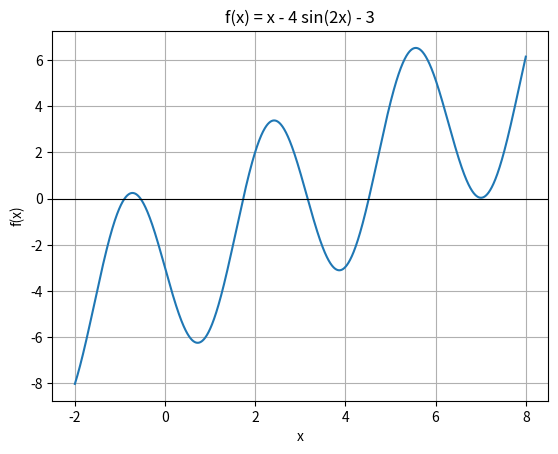

Reproduce this figure in Python.
import numpy as np
from scipy.integrate import quad 
import matplotlib.pyplot as plt
import math

def driver():

    # problem 2


    # Exact matrix A and its (given) inverse
    eps = 1e-10
    A = 0.5 * np.array([[1, 1],
                        [1 + eps, 1 - eps]])

    A_inv = np.array([[1 - 1e10,  1e10],
                    [1 + 1e10, -1e10]])



    b = np.array([1.0, 1.0])
    x = np.array([1.0, 1.0])          # exact solution to Ax = b

    #  condition number 
    kappa = np.linalg.cond(A, p=np.inf)
    print("kappa_inf(A) =", kappa)

    #  perturbation: same value in both components 
    delta = 1e-5
    db_same = np.array([delta, delta])
    dx_same = A_inv @ db_same
    print("\nSame perturbation:")
    print("  db =", db_same)
    print("  dx =", dx_same)
    print("  relative error ||dx||/||x|| =", np.linalg.norm(dx_same, np.inf) / np.linalg.norm(x, np.inf))

    #  perturbation: different values in each component 
    db_diff = np.array([1e-5, -1e-5])
    dx_diff = A_inv @ db_diff
    print("\nDifferent perturbation:")
    print("  db =", db_diff)
    print("  dx =", dx_diff)
    print("  relative error ||dx||/||x|| =", np.linalg.norm(dx_diff, np.inf) / np.linalg.norm(x, np.inf))

    #  compare against the condition number bound 
    bound_same = kappa * np.linalg.norm(db_same, np.inf) / np.linalg.norm(b, np.inf)
    bound_diff = kappa * np.linalg.norm(db_diff, np.inf) / np.linalg.norm(b, np.inf)
    print("\nkappa * ||db||/||b|| bound (same) =", bound_same)
    print("kappa * ||db||/||b|| bound (diff) =", bound_diff)

    #  verify by directly solving the perturbed system 
    x_perturbed_same = np.linalg.solve(A, b + db_same)
    x_perturbed_diff = np.linalg.solve(A, b + db_diff)
    print("\nx + dx (same, via A_inv)      =", x + dx_same)
    print("solve(A, b+db_same) directly  =", x_perturbed_same)
    print("x + dx (diff, via A_inv)      =", x + dx_diff)
    print("solve(A, b+db_diff) directly  =", x_perturbed_diff)

    # problem 3
    fx = lambda x: math.exp(x) - 1
    fx_prime = lambda x: math.exp(x)

    # conditional number
    k_num = lambda x: abs(x * fx_prime(x) / fx(x))

    # define buns function

    def f(x):
        y = math.exp(x)
        return y-1
    # part c
    value = 9.999999995000000*10**(-10)

    a = f(value)

    print("this is the part c answer: ", a)

    # part d
    b = 10**(-16)
    n = 1
    rel_error = 1
    while rel_error > b:
        error = (math.exp(value) / math.factorial(n)) * (value**n)
        rel_error = error / value
        print(n, rel_error)
        n = n + 1

   

    true_val = math.expm1(value)   # trusted, stable reference for e^x - 1

    P = value + value**2 / 2       

    rel_error = abs(true_val - P) / abs(true_val)

    print("true value (expm1)   :", true_val)
    print("Taylor polynomial P(x):", P)
    print("relative error        :", rel_error)
    print("expm1 reference:", math.expm1(value))

    # problem 4
    f = lambda x: 2*x - 1 - np.sin(x)
    a = 0
    b = 1

    tol = 1e-8   # bisection stops when interval length < tol

    [astar, ier] = bisection(f, a, b, tol)
    print('the approximate root is', astar)
    print('the error message reads:', ier)
    print('f(astar) =', f(astar))

    # problem 5
    f2 = lambda x: x**3 + x - 4
    a = 1
    b = 4

    tol = 1e-3   # bisection stops when interval length < tol

    [astar, ier] = bisection(f2, a, b, tol)
    print('the approximate root is', astar)
    print('the error message reads:', ier)
    print('f(astar) =', f(astar))

    # prooblem 6
    x = np.linspace(-2, 8, 2000)
    f3 = x - 4*np.sin(2*x) - 3

    plt.figure()
    plt.plot(x, f3)
    plt.axhline(0, color='black', linewidth=0.8)   # reference line at y=0 to spot crossings easily
    plt.xlabel('x')
    plt.ylabel('f(x)')
    plt.title('f(x) = x - 4 sin(2x) - 3')
    plt.grid(True)
    plt.savefig('hw2problem6_plot.pdf')
    plt.show()

    sign_changes = np.sum(np.diff(np.sign(f3)) != 0)
    print("approximate number of zero crossings:", sign_changes)

    # find all roots precisely by bracketing each sign change and bisecting
    f3_func = lambda t: t - 4*np.sin(2*t) - 3
    roots = []
    for i in range(len(x) - 1):
        if f3[i] * f3[i+1] < 0:
            r = bisection(f3_func, x[i], x[i+1], 1e-10)[0]
            roots.append(r)
    print("all roots found:", roots)

    # part b
    g = lambda x: -np.sin(2*x) + 5*x/4 - 3/4

    Nmax = 200
    tol = 1e-10   # tightened from the class default of 1e-6, for ~10 correct digits

    # try starting guesses spread across the interval from part (a), one per suspected root
    initial_guesses = [-1, 0, 1, 2, 3, 4, 5, 6, 7]

    for x0 in initial_guesses:
        [xstar, ier] = fixedpt(g, x0, tol, Nmax)
        print(f"x0 = {x0}: approx fixed point = {xstar}, ier = {ier}")

    # theoretical check: g'(x) = -2cos(2x) + 5/4 at each root found above
    g_prime = lambda t: -2*np.cos(2*t) + 5/4
    print("\nChecking |g'(x)| at each root:")
    for r in roots:
        gp = g_prime(r)
        print(f"  root = {r:.10f}, g'(root) = {gp:.6f}, |g'(root)| < 1? {abs(gp) < 1}")


def fixedpt(f, x0, tol, Nmax):
    ''' x0 = initial guess'''
    ''' Nmax = max number of iterations'''
    ''' tol = stopping tolerance'''

    count = 0
    while (count < Nmax):
        count = count + 1
        x1 = f(x0)
        if (abs(x1 - x0) < tol * max(1, abs(x1))):   # relative-style stopping criterion
            xstar = x1
            ier = 0
            return [xstar, ier]
        x0 = x1

    xstar = x1
    ier = 1
    return [xstar, ier]

def bisection(f, a, b, tol):
    fa = f(a)
    fb = f(b)
    if (fa*fb > 0):
        ier = 1
        astar = a
        return [astar, ier]

    if (fa == 0):
        astar = a
        ier = 0
        return [astar, ier]

    if (fb == 0):
        astar = b
        ier = 0
        return [astar, ier]

    count = 0
    d = 0.5*(a+b)
    while (abs(d-a) > tol):
        fd = f(d)
        if (fd == 0):
            astar = d
            ier = 0
            return [astar, ier]
        if (fa*fd < 0):
            b = d
        else:
            a = d
            fa = fd
        d = 0.5*(a+b)
        count = count + 1

    astar = d
    ier = 0
    print('count = ', count)
    return [astar, ier]




driver()
